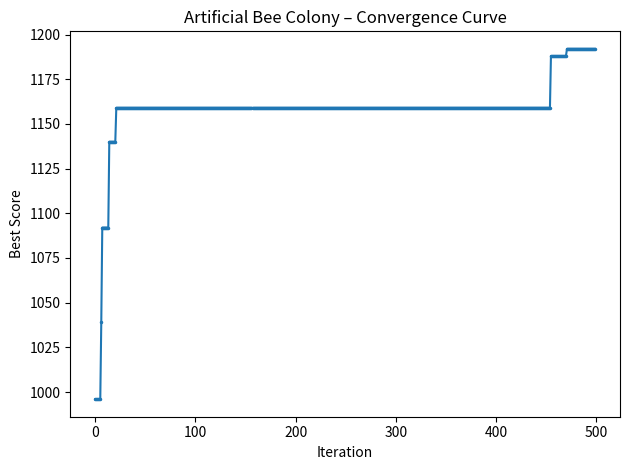

Source code (Python):
import numpy as np
from matplotlib import pyplot
import os
import sys


class ABC:
    """
    Artificial Bee Colony algorithm for binary (discrete) optimisation.

    Parameters
    ----------
    fitness_func : callable
        Function that maps a binary ndarray of length ``n_dims`` to a
        scalar score.  Higher is better (maximisation).
    n_dims       : int
        Dimensionality of the binary search space (number of bits).
    n_bees       : int
        Number of employed bees (= number of food sources = number of
        onlooker bees).
    max_iter     : int
        Maximum number of foraging cycles.
    limit        : int or None
        Number of unsuccessful trials before a source is abandoned.
    """

    def __init__(self, fitness_func, n_dims, n_bees=30, max_iter=300, limit=None):
        self.fitness_func = fitness_func
        self.n_dims       = n_dims
        self.n_bees       = n_bees
        self.max_iter     = max_iter
        self.limit        = limit if limit is not None else n_bees * n_dims

        self.best_solution = None
        self.best_score    = -np.inf
        self.history       = []

    def _random_source(self):
        """Generate a random binary solution vector (food source)."""
        return np.random.randint(0, 2, size=self.n_dims)

    def _neighbour(self, source):
        """
        Flip a single random bit of the source.

        This is the standard employed / onlooker bee exploitation step.
        """
        neighbour      = source.copy()
        idx            = np.random.randint(self.n_dims)
        neighbour[idx] = 1 - neighbour[idx]
        return neighbour

    def _selection_probabilities(self, fitnesses):
        """Roulette-wheel probability proportional to fitness (non-negative)."""
        shifted = fitnesses - fitnesses.min()
        total   = shifted.sum()
        if total == 0:
            return np.ones(len(fitnesses)) / len(fitnesses)
        return shifted / total

    def run(self, verbose=True):
        """
        Execute the ABC algorithm.

        Parameters
        ----------
        verbose : bool
            If True, print a line whenever the global best improves.

        Returns
        -------
        best_solution : ndarray  Best binary solution vector found.
        best_score    : float    Corresponding fitness value.
        history       : list     Global best score per iteration.
        """
        sources = np.array([self._random_source() for _ in range(self.n_bees)])
        fits    = np.array([self.fitness_func(s) for s in sources])
        trials  = np.zeros(self.n_bees, dtype=int)

        self.best_solution = sources[np.argmax(fits)].copy()
        self.best_score    = float(fits.max())
        self.history       = []

        for iteration in range(1, self.max_iter + 1):
            for i in range(self.n_bees):
                candidate = self._neighbour(sources[i])
                cand_fit  = self.fitness_func(candidate)
                if cand_fit >= fits[i]:
                    sources[i] = candidate
                    fits[i]    = cand_fit
                    trials[i]  = 0
                else:
                    trials[i] += 1

            probs = self._selection_probabilities(fits)
            for _ in range(self.n_bees):
                i         = np.random.choice(self.n_bees, p=probs)
                candidate = self._neighbour(sources[i])
                cand_fit  = self.fitness_func(candidate)
                if cand_fit >= fits[i]:
                    sources[i] = candidate
                    fits[i]    = cand_fit
                    trials[i]  = 0
                else:
                    trials[i] += 1

            exhausted = np.where(trials >= self.limit)[0]
            for i in exhausted:
                sources[i] = self._random_source()
                fits[i]    = self.fitness_func(sources[i])
                trials[i]  = 0

            iter_best_idx = int(np.argmax(fits))
            iter_best     = float(fits[iter_best_idx])

            if iter_best > self.best_score:
                self.best_score    = iter_best
                self.best_solution = sources[iter_best_idx].copy()
                if verbose:
                    print(
                        "Iteration: %d  Best score: %.4f"
                        % (iteration, self.best_score)
                    )

            self.history.append(self.best_score)

        return self.best_solution, self.best_score, self.history

    def plot(self):
        """Plot the convergence curve (best score per iteration)."""
        if not self.history:
            print("No history to plot. Call run() first.")
            return
        pyplot.plot(self.history, ".-", markersize=3)
        pyplot.xlabel("Iteration")
        pyplot.ylabel("Best Score")
        pyplot.title("Artificial Bee Colony – Convergence Curve")
        pyplot.tight_layout()
        pyplot.show()


if __name__ == "__main__":
    rng = np.random.default_rng(42)

    N_ITEMS  = 30
    values   = rng.integers(1, 101, size=N_ITEMS).astype(float)
    weights  = rng.integers(1, 51,  size=N_ITEMS).astype(float)
    capacity = 0.5 * weights.sum()

    def fitness_func(x):
        """0/1 Knapsack fitness: total value if feasible, else 0."""
        x = np.asarray(x, dtype=int)
        return float(x @ values) if float(x @ weights) <= capacity else 0.0

    N_BEES   = 40
    MAX_ITER = 500
    LIMIT    = None

    print("=" * 56)
    print("  ABC – Artificial Bee Colony")
    print("  Problem  : 0/1 Knapsack (%d items)" % N_ITEMS)
    print("  Capacity : %.1f  (50%% of total weight)" % capacity)
    print("=" * 56)

    abc = ABC(
        fitness_func=fitness_func,
        n_dims=N_ITEMS,
        n_bees=N_BEES,
        max_iter=MAX_ITER,
        limit=LIMIT,
    )

    best_sol, best_score, history = abc.run(verbose=True)

    selected_items = np.where(best_sol == 1)[0].tolist()
    total_weight   = float(best_sol @ weights)
    total_value    = float(best_sol @ values)

    print("\nBest solution (selected items) :", selected_items)
    print("Best score (total value)       : %.2f" % best_score)
    print("Total weight                   : %.2f / %.2f" % (total_weight, capacity))
    print("Feasible                       :", total_weight <= capacity)

    abc.plot()
